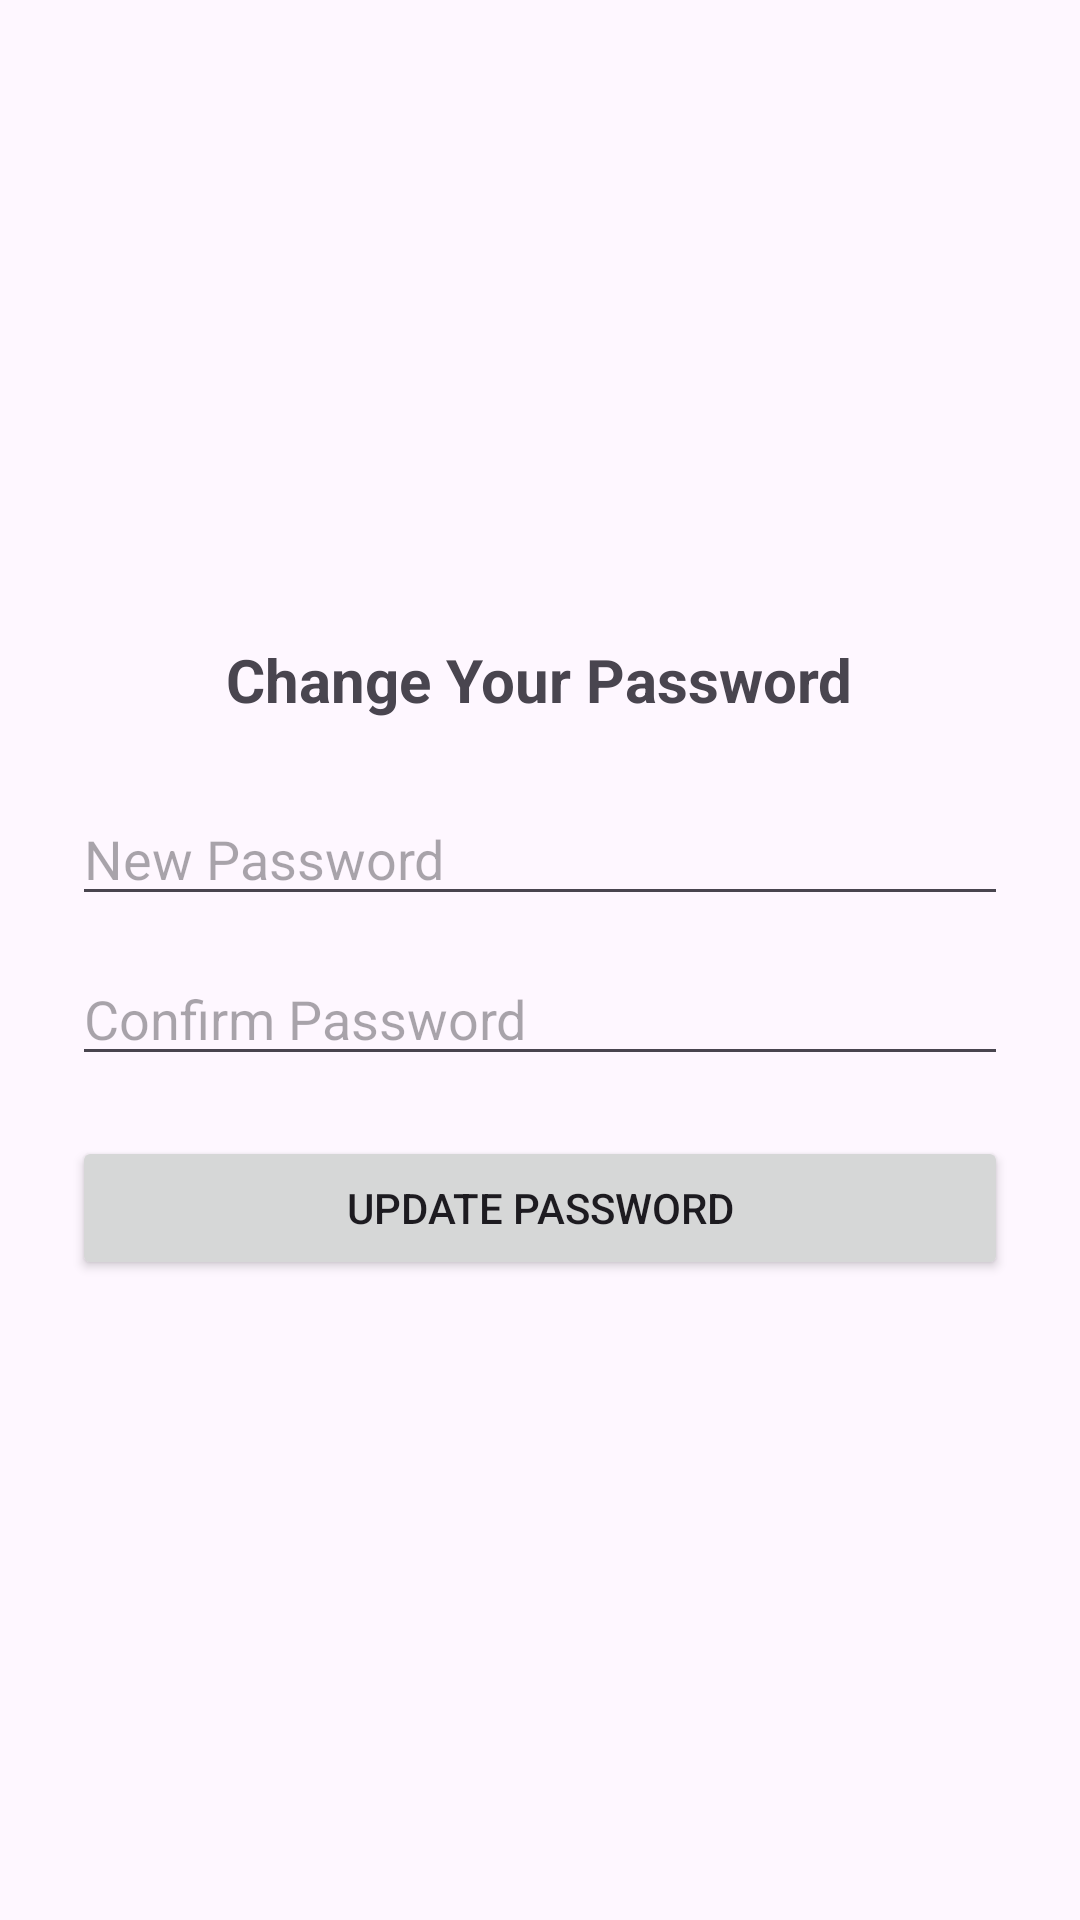

Produce the Android XML layout that renders to this screen, including the resource entries it uses.
<!-- AndroidManifest.xml: application theme Theme.Material3.Light.NoActionBar -->
<!-- res/layout/activity_change_password.xml -->
<?xml version="1.0" encoding="utf-8"?>
<LinearLayout xmlns:android="http://schemas.android.com/apk/res/android"
    android:orientation="vertical"
    android:gravity="center"
    android:padding="24dp"
    android:layout_width="match_parent"
    android:layout_height="match_parent">

    <TextView
        android:text="Change Your Password"
        android:textSize="20sp"
        android:textStyle="bold"
        android:layout_marginBottom="24dp"
        android:layout_width="wrap_content"
        android:layout_height="wrap_content" />

    <EditText
        android:id="@+id/etNewPassword"
        android:hint="New Password"
        android:inputType="textPassword"
        android:layout_width="match_parent"
        android:layout_height="wrap_content" />

    <EditText
        android:id="@+id/etConfirmPassword"
        android:hint="Confirm Password"
        android:inputType="textPassword"
        android:layout_width="match_parent"
        android:layout_height="wrap_content"
        android:layout_marginTop="12dp" />

    <Button
        android:id="@+id/btnUpdatePassword"
        android:text="Update Password"
        android:layout_width="match_parent"
        android:layout_height="wrap_content"
        android:layout_marginTop="20dp" />

    <ProgressBar
        android:id="@+id/progressBarChange"
        android:layout_width="wrap_content"
        android:layout_height="wrap_content"
        android:visibility="gone"
        android:layout_marginTop="20dp" />
</LinearLayout>
<!-- resources referenced by this layout -->
<resources>

</resources>
